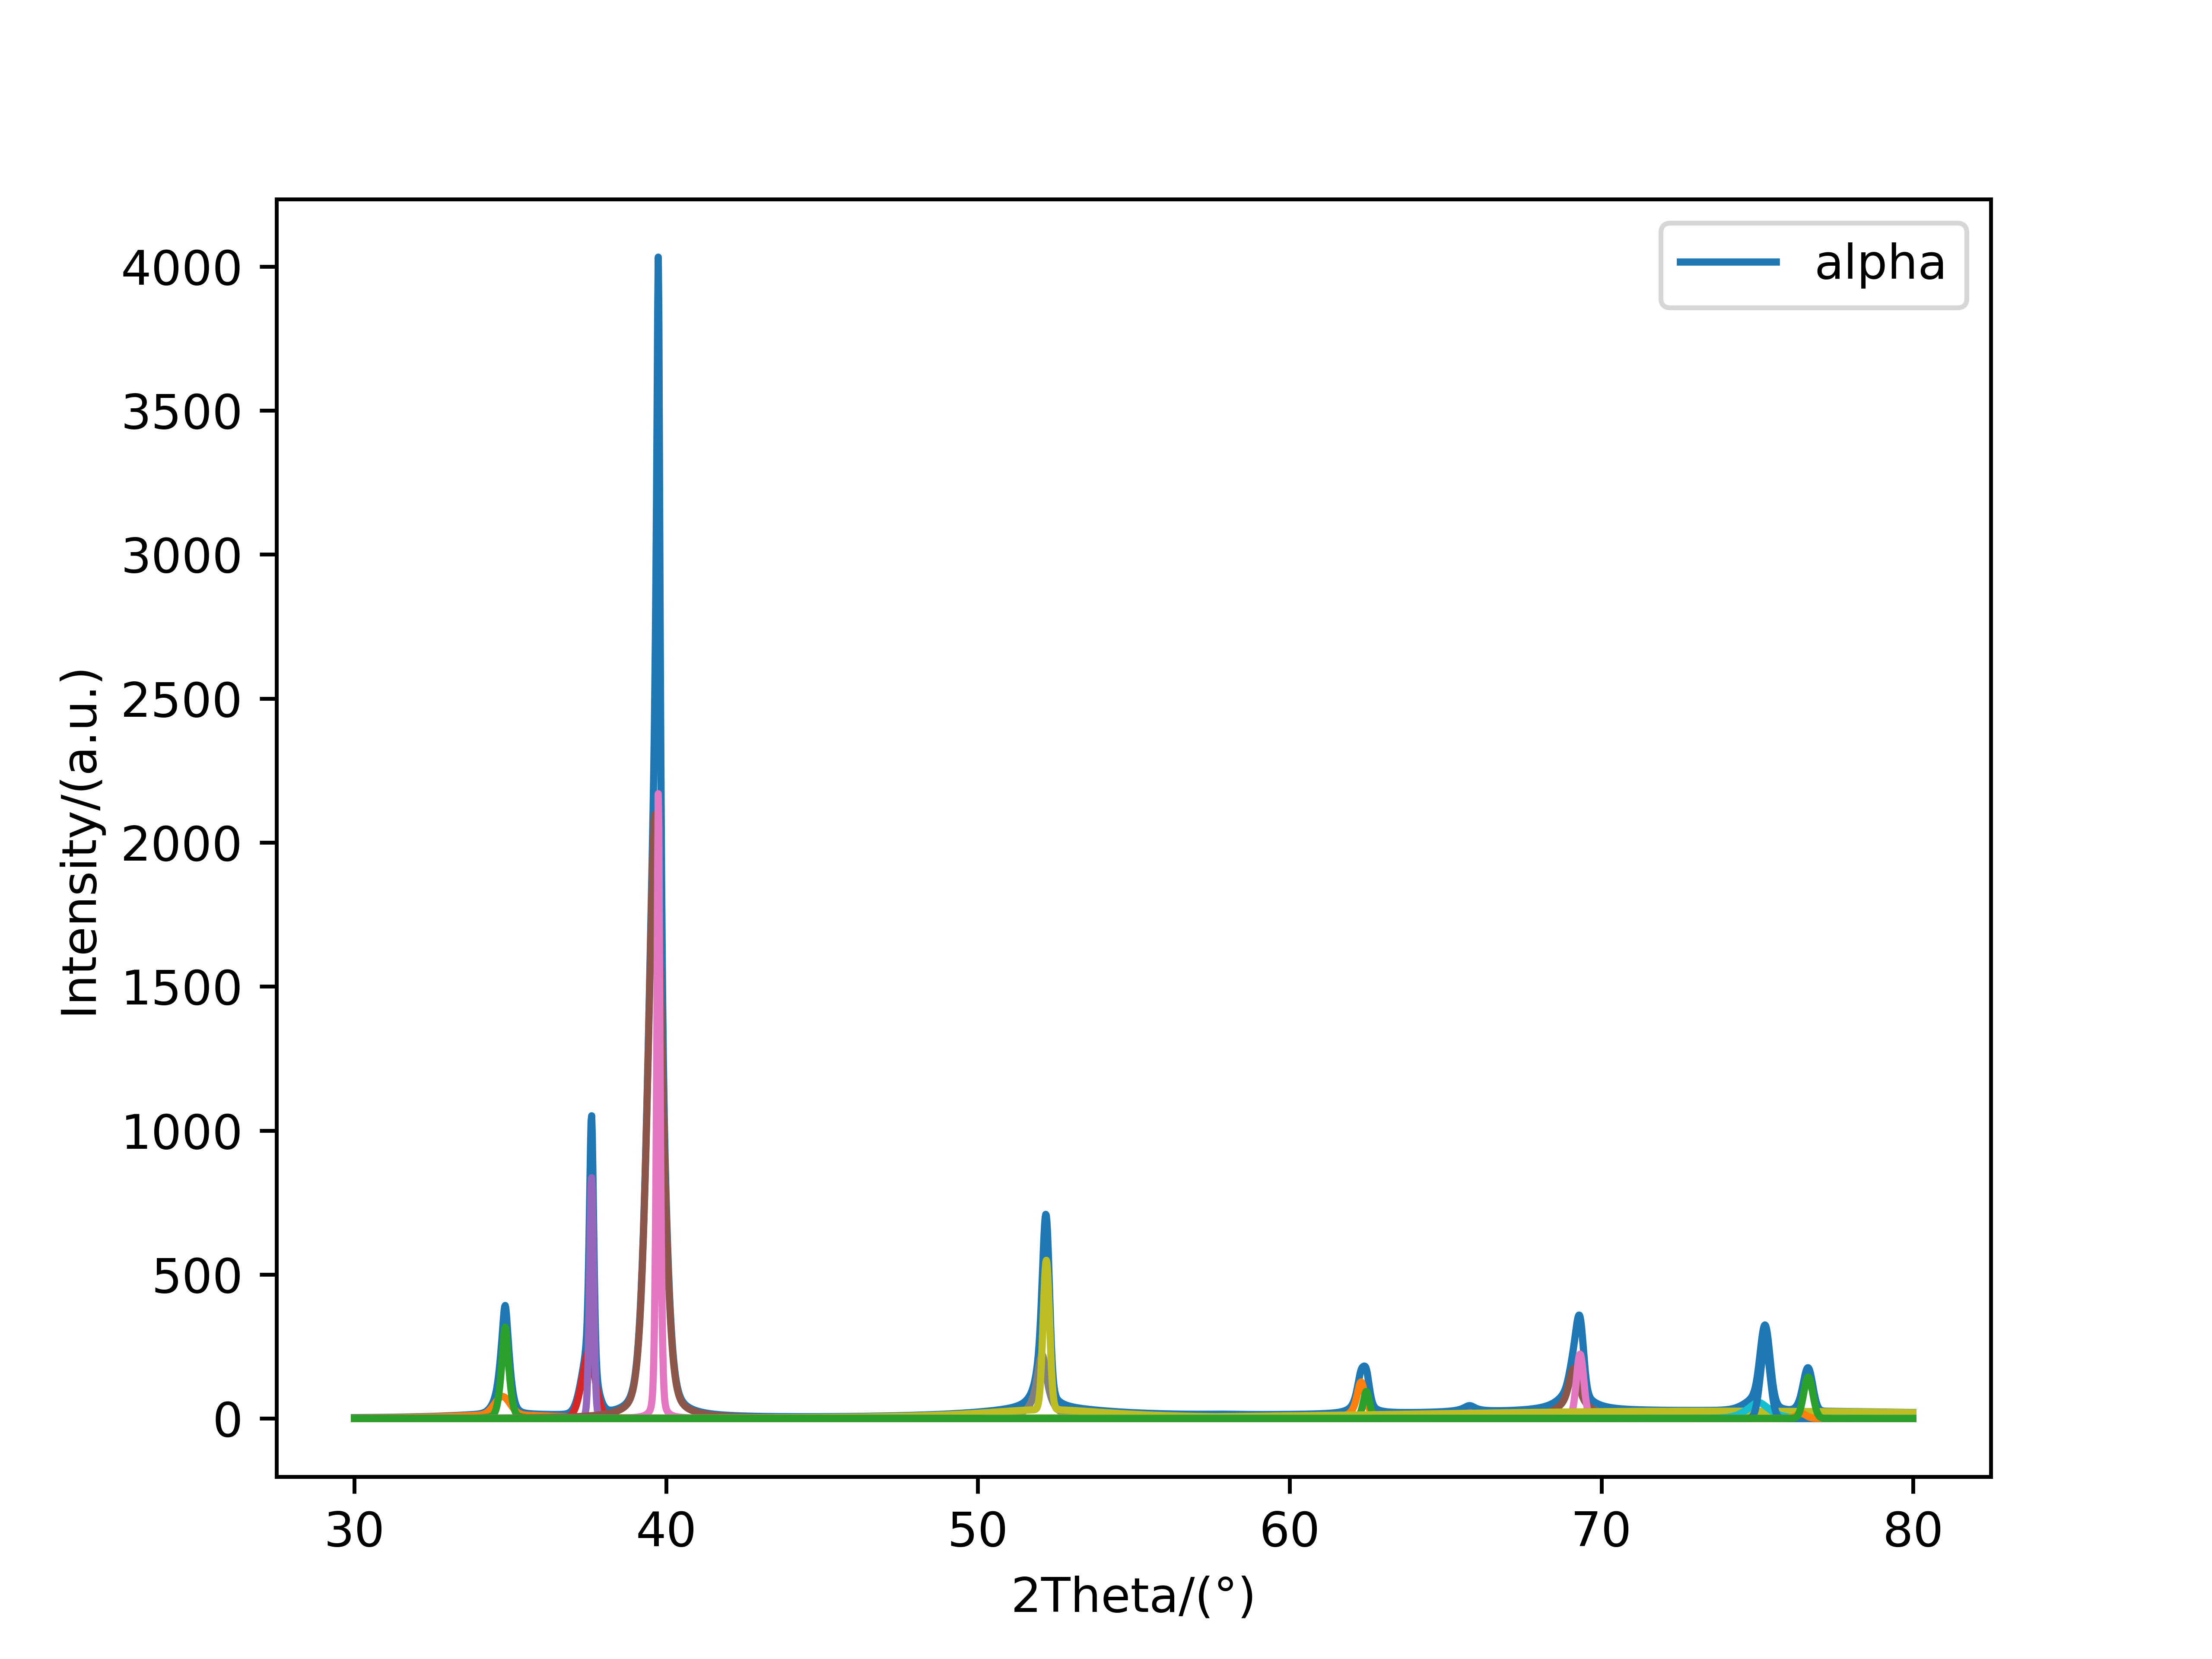

The data file committed next to this chart (first rows):
30.00173, 2.8192680802798433
30.02, 2.834
30.04, 2.849
30.06, 2.865
30.07, 2.88
30.09, 2.896
30.11, 2.911
30.13, 2.927
30.15, 2.943
30.17, 2.959
30.18, 2.976
30.2, 2.992
30.22, 3.008
30.24, 3.025
30.26, 3.042
30.28, 3.059
30.29, 3.076
30.31, 3.093
30.33, 3.111
30.35, 3.129
30.37, 3.146
30.39, 3.164
30.4, 3.182
30.42, 3.201
30.44, 3.219
30.46, 3.238
30.48, 3.256
30.49, 3.275
30.51, 3.294
30.53, 3.314
30.55, 3.333
30.57, 3.353
30.59, 3.373
30.6, 3.393
30.62, 3.413
30.64, 3.433
30.66, 3.454
30.68, 3.475
30.7, 3.496
30.71, 3.517
30.73, 3.538
30.75, 3.56
30.77, 3.582
30.79, 3.604
30.8, 3.626
30.82, 3.649
30.84, 3.671
30.86, 3.694
30.88, 3.717
30.9, 3.741
30.91, 3.764
30.93, 3.788
30.95, 3.812
30.97, 3.836
30.99, 3.861
31.01, 3.886
31.02, 3.911
31.04, 3.936
31.06, 3.961
31.08, 3.987
31.1, 4.013
... 2,679 more rows
